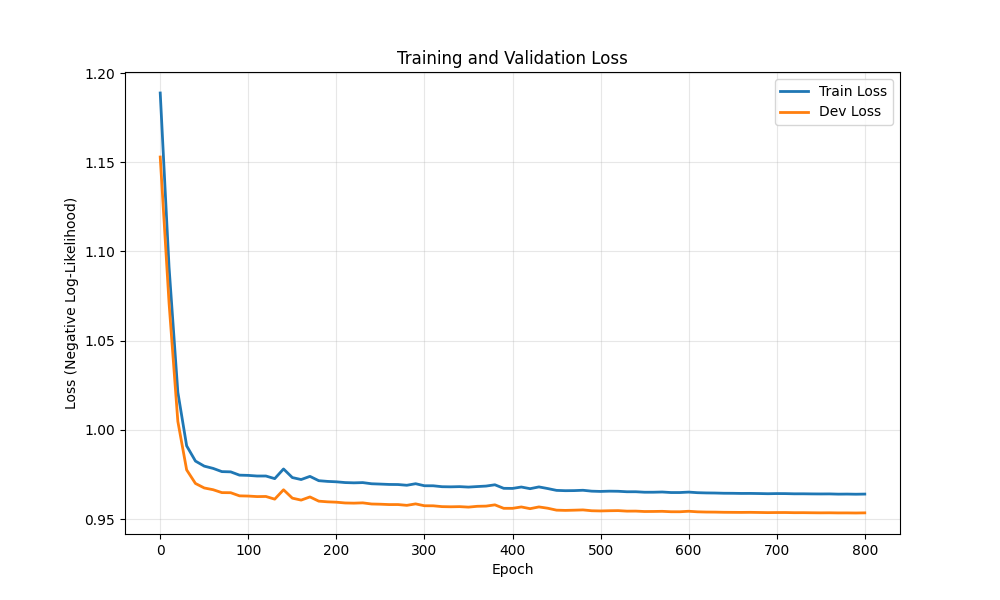

The data file committed next to this chart (first rows):
epoch, train_loss, dev_loss
0, 1.189, 1.153
10, 1.091, 1.071
20, 1.021, 1.005
30, 0.991, 0.9776
40, 0.9825, 0.9699
50, 0.9797, 0.9674
60, 0.9784, 0.9665
70, 0.9766, 0.9648
80, 0.9765, 0.9648
90, 0.9746, 0.963
100, 0.9745, 0.9629
110, 0.9741, 0.9626
120, 0.9741, 0.9627
130, 0.9727, 0.9612
140, 0.9781, 0.9664
150, 0.9733, 0.9617
160, 0.9722, 0.9606
170, 0.9739, 0.9624
180, 0.9715, 0.96
190, 0.9711, 0.9597
200, 0.9709, 0.9595
210, 0.9705, 0.959
220, 0.9703, 0.9589
230, 0.9704, 0.9591
240, 0.9698, 0.9584
250, 0.9696, 0.9583
260, 0.9694, 0.9581
270, 0.9694, 0.9581
280, 0.9689, 0.9577
290, 0.9698, 0.9585
300, 0.9687, 0.9575
310, 0.9687, 0.9574
320, 0.9681, 0.957
330, 0.9681, 0.9569
340, 0.9682, 0.957
350, 0.9679, 0.9567
360, 0.9682, 0.9572
370, 0.9685, 0.9573
380, 0.9692, 0.958
390, 0.9672, 0.956
400, 0.9672, 0.956
410, 0.968, 0.9568
420, 0.967, 0.9558
430, 0.968, 0.9568
440, 0.9671, 0.9561
450, 0.9661, 0.955
460, 0.9659, 0.9549
470, 0.9659, 0.955
480, 0.9661, 0.9551
490, 0.9656, 0.9547
500, 0.9655, 0.9545
510, 0.9656, 0.9547
520, 0.9656, 0.9547
530, 0.9653, 0.9544
540, 0.9653, 0.9545
550, 0.965, 0.9542
560, 0.965, 0.9543
570, 0.9652, 0.9543
580, 0.9649, 0.9541
590, 0.9649, 0.9541
... 21 more rows
